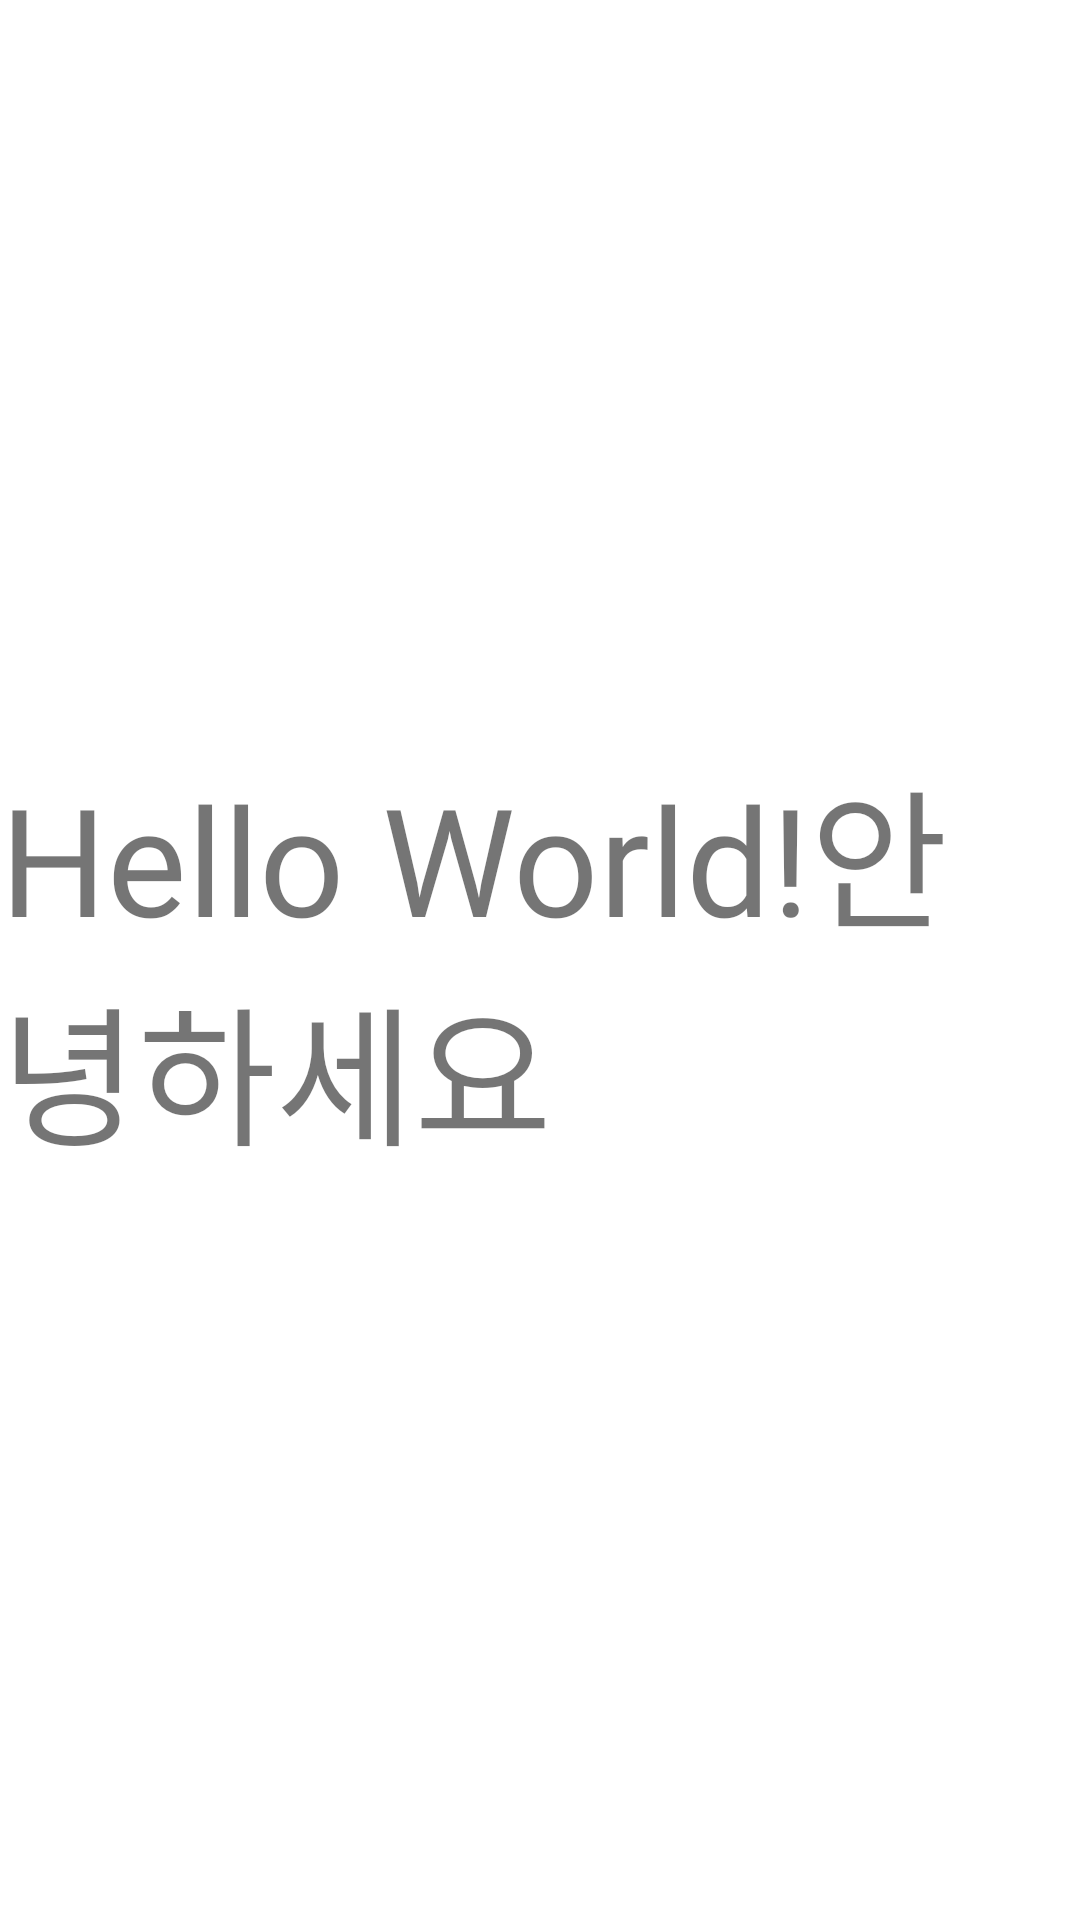

Produce the Android XML layout that renders to this screen, including the resource entries it uses.
<!-- AndroidManifest.xml: application theme Theme.CobaltCoffee -->
<!-- res/layout/activity_main.xml -->
<?xml version="1.0" encoding="utf-8"?>
<androidx.constraintlayout.widget.ConstraintLayout xmlns:android="http://schemas.android.com/apk/res/android"
    xmlns:app="http://schemas.android.com/apk/res-auto"
    xmlns:tools="http://schemas.android.com/tools"
    android:layout_width="match_parent"
    android:layout_height="match_parent"
    tools:context=".MainActivity">

    <TextView
        android:layout_width="wrap_content"
        android:layout_height="wrap_content"
        android:text="Hello World!안녕하세요"
        android:textSize="50sp"
        android:fontFamily="@font/jejugothic"
        app:layout_constraintBottom_toBottomOf="parent"
        app:layout_constraintEnd_toEndOf="parent"
        app:layout_constraintStart_toStartOf="parent"
        app:layout_constraintTop_toTopOf="parent" />

</androidx.constraintlayout.widget.ConstraintLayout>
<!-- resources referenced by this layout -->
<resources>
  <style name="Theme.CobaltCoffee" parent="Theme.MaterialComponents.DayNight.NoActionBar">
          
          <item name="colorPrimary">@color/cobalt</item>
          <item name="colorPrimaryVariant">@color/purple_700</item>
          <item name="colorOnPrimary">@color/white</item>
          
          <item name="colorSecondary">@color/teal_200</item>
          <item name="colorSecondaryVariant">@color/teal_700</item>
          <item name="colorOnSecondary">@color/black</item>
          
          <item name="android:statusBarColor">?attr/colorPrimary</item>
          
      </style>
  <color name="cobalt">#1E3AD9</color>
  <color name="purple_700">#FF3700B3</color>
  <color name="white">#FFFFFFFF</color>
  <color name="teal_200">#FF03DAC5</color>
  <color name="teal_700">#FF018786</color>
  <color name="black">#FF000000</color>
</resources>
